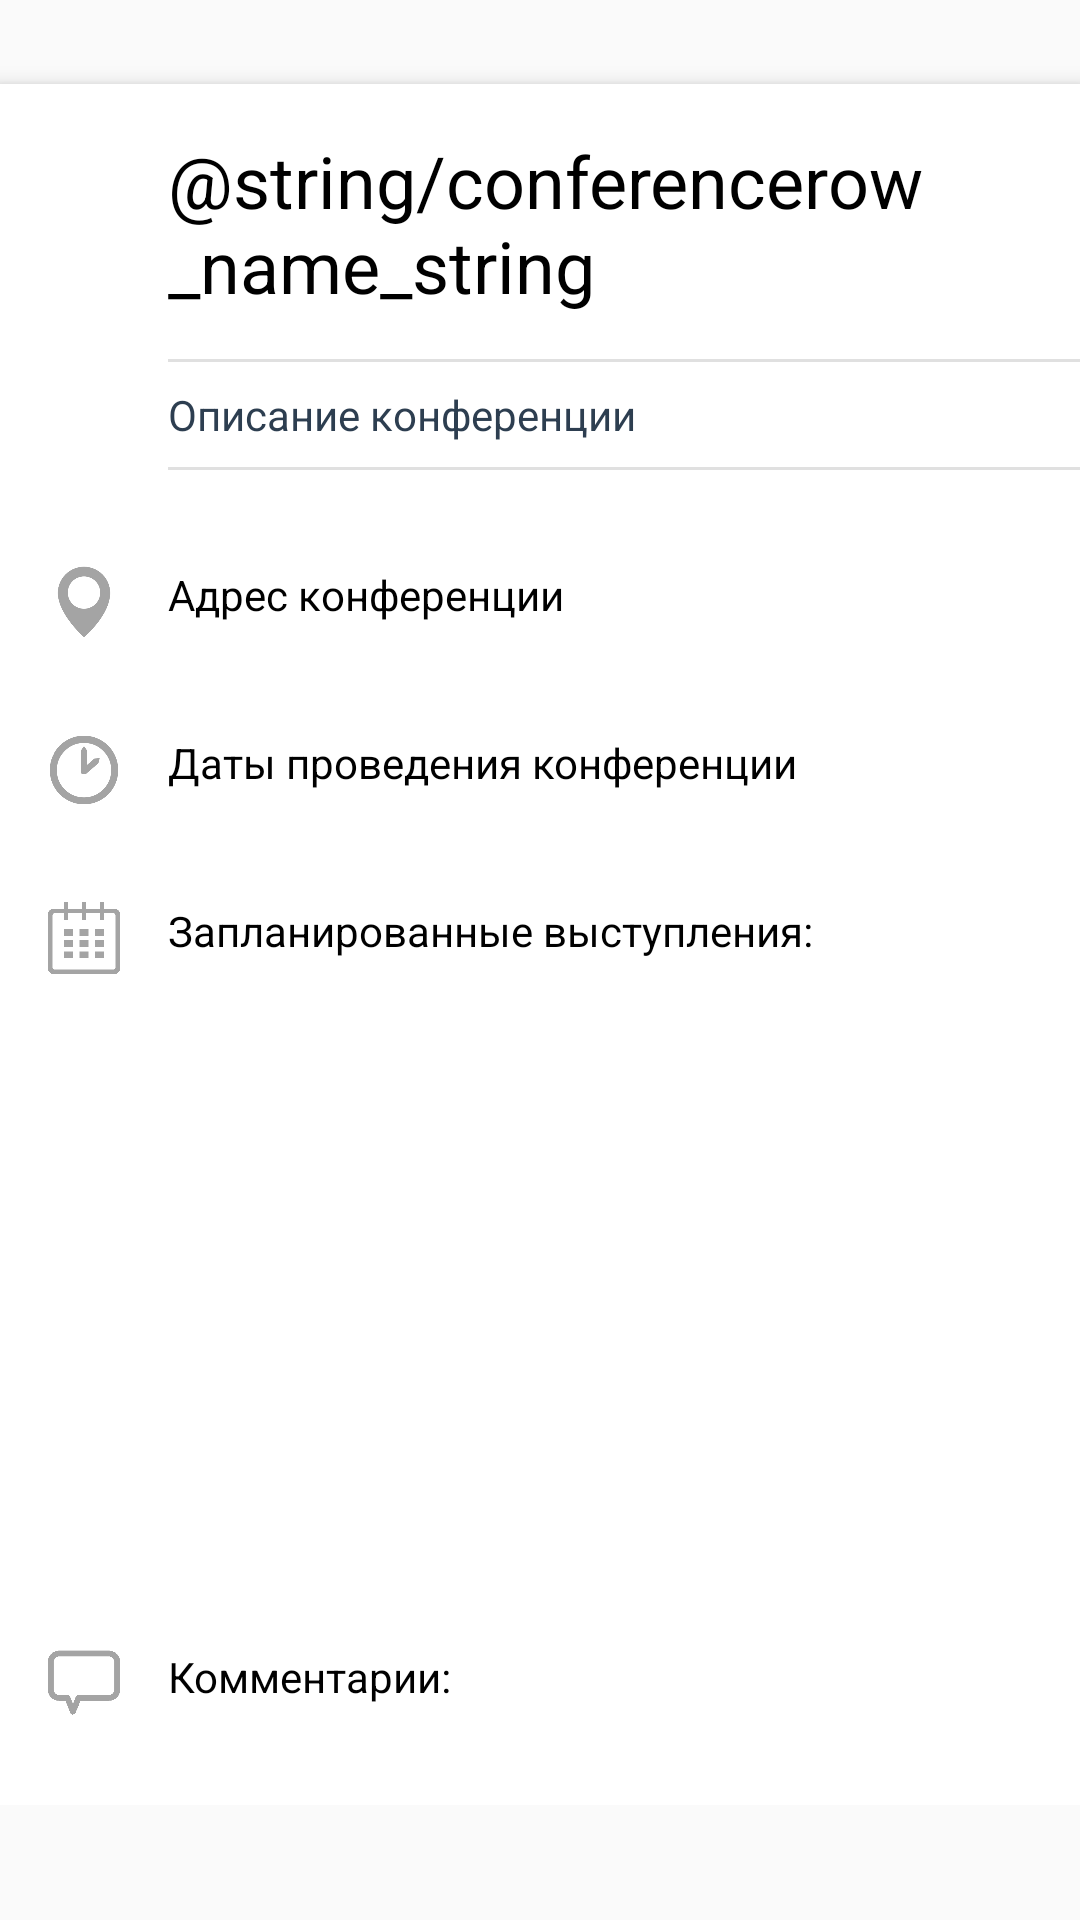

Produce the Android XML layout that renders to this screen, including the resource entries it uses.
<!-- AndroidManifest.xml: application theme AppTheme -->
<!-- res/layout/activity_conference_info_bottom.xml -->
<?xml version="1.0" encoding="utf-8"?>
<android.support.v4.widget.NestedScrollView xmlns:android="http://schemas.android.com/apk/res/android"
    xmlns:app="http://schemas.android.com/apk/res-auto"
    android:layout_width="match_parent"
    android:layout_height="match_parent"
    xmlns:tools="http://schemas.android.com/tools"
    android:orientation="vertical"
    app:behavior_peekHeight="312dp"
    app:layout_behavior="android.support.design.widget.BottomSheetBehavior">

    <FrameLayout
        android:layout_width="match_parent"
        android:layout_height="match_parent">


        <LinearLayout
            android:layout_width="match_parent"
            android:layout_height="wrap_content"
            android:layout_marginTop="28dp"
            android:background="@android:color/white"
            android:elevation="4dp"
            android:orientation="vertical"
            android:paddingTop="@dimen/activity_horizontal_margin">

            <LinearLayout
                android:layout_width="match_parent"
                android:layout_height="wrap_content"
                android:orientation="vertical"
                android:paddingLeft="56dp"
                android:paddingStart="56dp">

                <TextView
                    style="@style/TextAppearance.AppCompat.Headline"
                    android:id="@+id/confenrece_name"
                    android:layout_width="match_parent"
                    android:layout_height="wrap_content"
                    android:textColor="@color/colorBlack"
                    android:text="@string/conferencerow_name_string" />

                <View
                    android:layout_width="match_parent"
                    android:layout_height="1dp"
                    android:layout_marginTop="15dp"
                    android:alpha="0.12"
                    android:background="@android:color/black" />

                <TextView
                    android:id="@+id/confenrece_description"
                    android:layout_width="match_parent"
                    android:layout_height="wrap_content"
                    android:paddingBottom="8dp"
                    android:paddingTop="8dp"
                    android:text="Описание конференции"
                    android:textColor="?attr/colorPrimary" />

                <View
                    android:layout_width="match_parent"
                    android:layout_height="1dp"
                    android:layout_marginBottom="@dimen/activity_horizontal_margin"
                    android:alpha="0.12"
                    android:background="@android:color/black" />

            </LinearLayout>


            <LinearLayout
                android:layout_width="match_parent"
                android:layout_height="wrap_content"
                android:orientation="horizontal"
                android:padding="@dimen/activity_horizontal_margin">

                <ImageView
                    android:layout_width="24dp"
                    android:layout_height="24dp"
                    android:alpha="0.36"
                    tools:ignore="ContentDescription"
                    android:src="@drawable/place_logo" />

                <TextView
                    android:id="@+id/confenrece_address"
                    android:layout_width="match_parent"
                    android:layout_height="wrap_content"
                    android:layout_marginLeft="@dimen/activity_horizontal_margin"
                    android:layout_marginStart="@dimen/activity_horizontal_margin"
                    android:text="Адрес конференции"

                    android:textColor="@android:color/primary_text_light" />

            </LinearLayout>

            <LinearLayout
                android:layout_width="match_parent"
                android:layout_height="wrap_content"
                android:orientation="horizontal"
                android:padding="@dimen/activity_horizontal_margin">

                <ImageView
                    android:layout_width="24dp"
                    android:layout_height="24dp"
                    android:alpha="0.36"
                    tools:ignore="ContentDescription"
                    android:src="@drawable/clock_logo" />

                <TextView
                    android:id="@+id/conference_date"
                    android:layout_width="match_parent"
                    android:layout_height="wrap_content"
                    android:layout_marginLeft="@dimen/activity_horizontal_margin"
                    android:layout_marginStart="@dimen/activity_horizontal_margin"
                    android:text="Даты проведения конференции"
                    android:textColor="@android:color/primary_text_light" />

            </LinearLayout>

            <LinearLayout
                android:layout_width="match_parent"
                android:layout_height="wrap_content"
                android:orientation="horizontal"
                android:padding="@dimen/activity_horizontal_margin"
                tools:ignore="UseCompoundDrawables">

                <ImageView
                    android:layout_width="24dp"
                    android:layout_height="24dp"
                    android:alpha="0.36"
                    tools:ignore="ContentDescription"
                    android:src="@drawable/schedule_logo" />

                <TextView
                    android:layout_width="match_parent"
                    android:layout_height="wrap_content"
                    android:layout_marginLeft="@dimen/activity_horizontal_margin"
                    android:layout_marginStart="@dimen/activity_horizontal_margin"
                    android:text="Запланированные выступления:"
                    android:textColor="@android:color/primary_text_light" />

            </LinearLayout>

            <LinearLayout
                android:layout_width="match_parent"
                android:layout_height="wrap_content"
                android:orientation="horizontal"
                android:layout_marginTop="-20dp"
                android:padding="@dimen/activity_horizontal_margin">
                <android.support.v7.widget.RecyclerView
                    android:id="@+id/recycler_view_speeches"
                    android:layout_width="match_parent"
                    android:layout_marginLeft="@dimen/activity_margin_side"
                    android:layout_height="200dp"
                    app:layout_behavior="@string/appbar_scrolling_view_behavior" />
            </LinearLayout>

            <LinearLayout
                android:layout_width="match_parent"
                android:layout_height="wrap_content"
                android:layout_marginTop="-20dp"
                android:padding="@dimen/activity_horizontal_margin">

                <ImageView
                    android:layout_width="24dp"
                    android:layout_height="24dp"
                    android:alpha="0.36"
                    tools:ignore="ContentDescription"
                    android:src="@drawable/comments_logo" />

                <TextView
                    android:layout_width="match_parent"
                    android:layout_height="wrap_content"
                    android:layout_marginLeft="@dimen/activity_horizontal_margin"
                    android:layout_marginStart="@dimen/activity_horizontal_margin"
                    android:text="Комментарии:"
                    android:textColor="@android:color/primary_text_light" />
            </LinearLayout>

            <LinearLayout
                android:layout_width="match_parent"
                android:layout_height="wrap_content"
                android:layout_marginTop="-20dp"
                android:padding="@dimen/activity_horizontal_margin">

                <android.support.v7.widget.RecyclerView
                    android:id="@+id/recycler_view_comments"
                    android:layout_width="match_parent"
                    android:layout_marginLeft="@dimen/activity_margin_side"
                    android:layout_height="match_parent"
                    app:layout_behavior="@string/appbar_scrolling_view_behavior" />
            </LinearLayout>
        </LinearLayout>
    </FrameLayout>

</android.support.v4.widget.NestedScrollView>
<!-- resources referenced by this layout -->
<resources>
  <color name="colorBlack">#000000</color>
  <dimen name="activity_horizontal_margin">16dp</dimen>
  <dimen name="activity_margin_side">24dp</dimen>
  <!-- drawable clock_logo: png bitmap (drawable, 5762 bytes) -->
  <!-- drawable comments_logo: png bitmap (drawable, 1289 bytes) -->
  <!-- drawable place_logo: png bitmap (drawable, 7411 bytes) -->
  <!-- drawable schedule_logo: png bitmap (drawable, 1072 bytes) -->
  <style name="AppTheme" parent="Theme.AppCompat.Light.DarkActionBar">
          <item name="colorPrimary">@color/colorPrimary</item>
          <item name="colorPrimaryDark">@color/colorPrimaryDark</item>
          <item name="colorAccent">@color/colorAccent</item>
      </style>
  <color name="colorPrimary">#2d3e50</color>
  <color name="colorPrimaryDark">#273646</color>
  <color name="colorAccent">#FFFFFF</color>
</resources>
